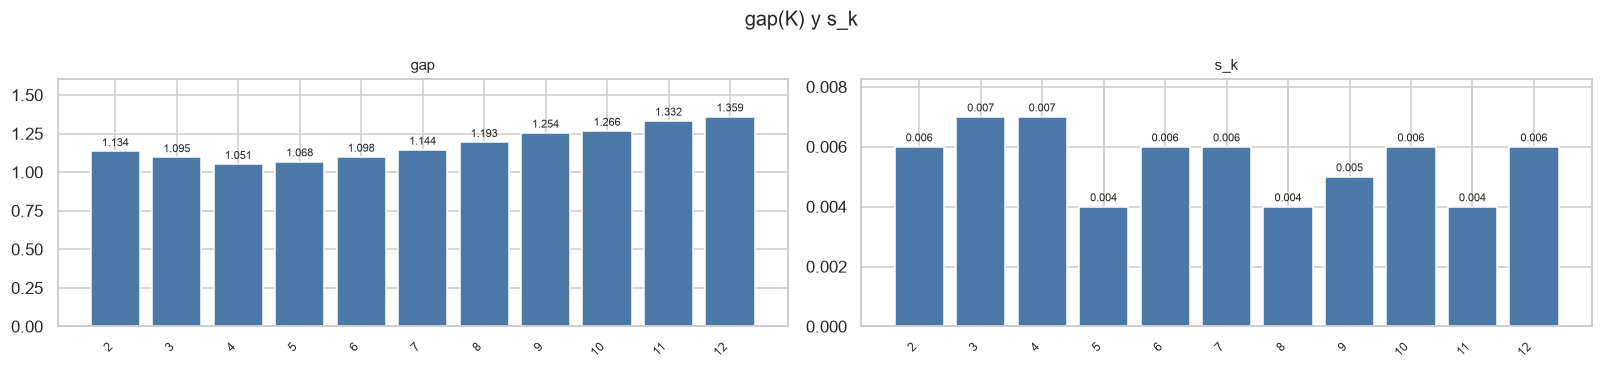

Source data for this figure (header and first rows):
K, gap, s_k
2, 1.134, 0.006
3, 1.095, 0.007
4, 1.051, 0.007
5, 1.068, 0.004
6, 1.098, 0.006
7, 1.144, 0.006
8, 1.193, 0.004
9, 1.254, 0.005
10, 1.266, 0.006
11, 1.332, 0.004
12, 1.359, 0.006
